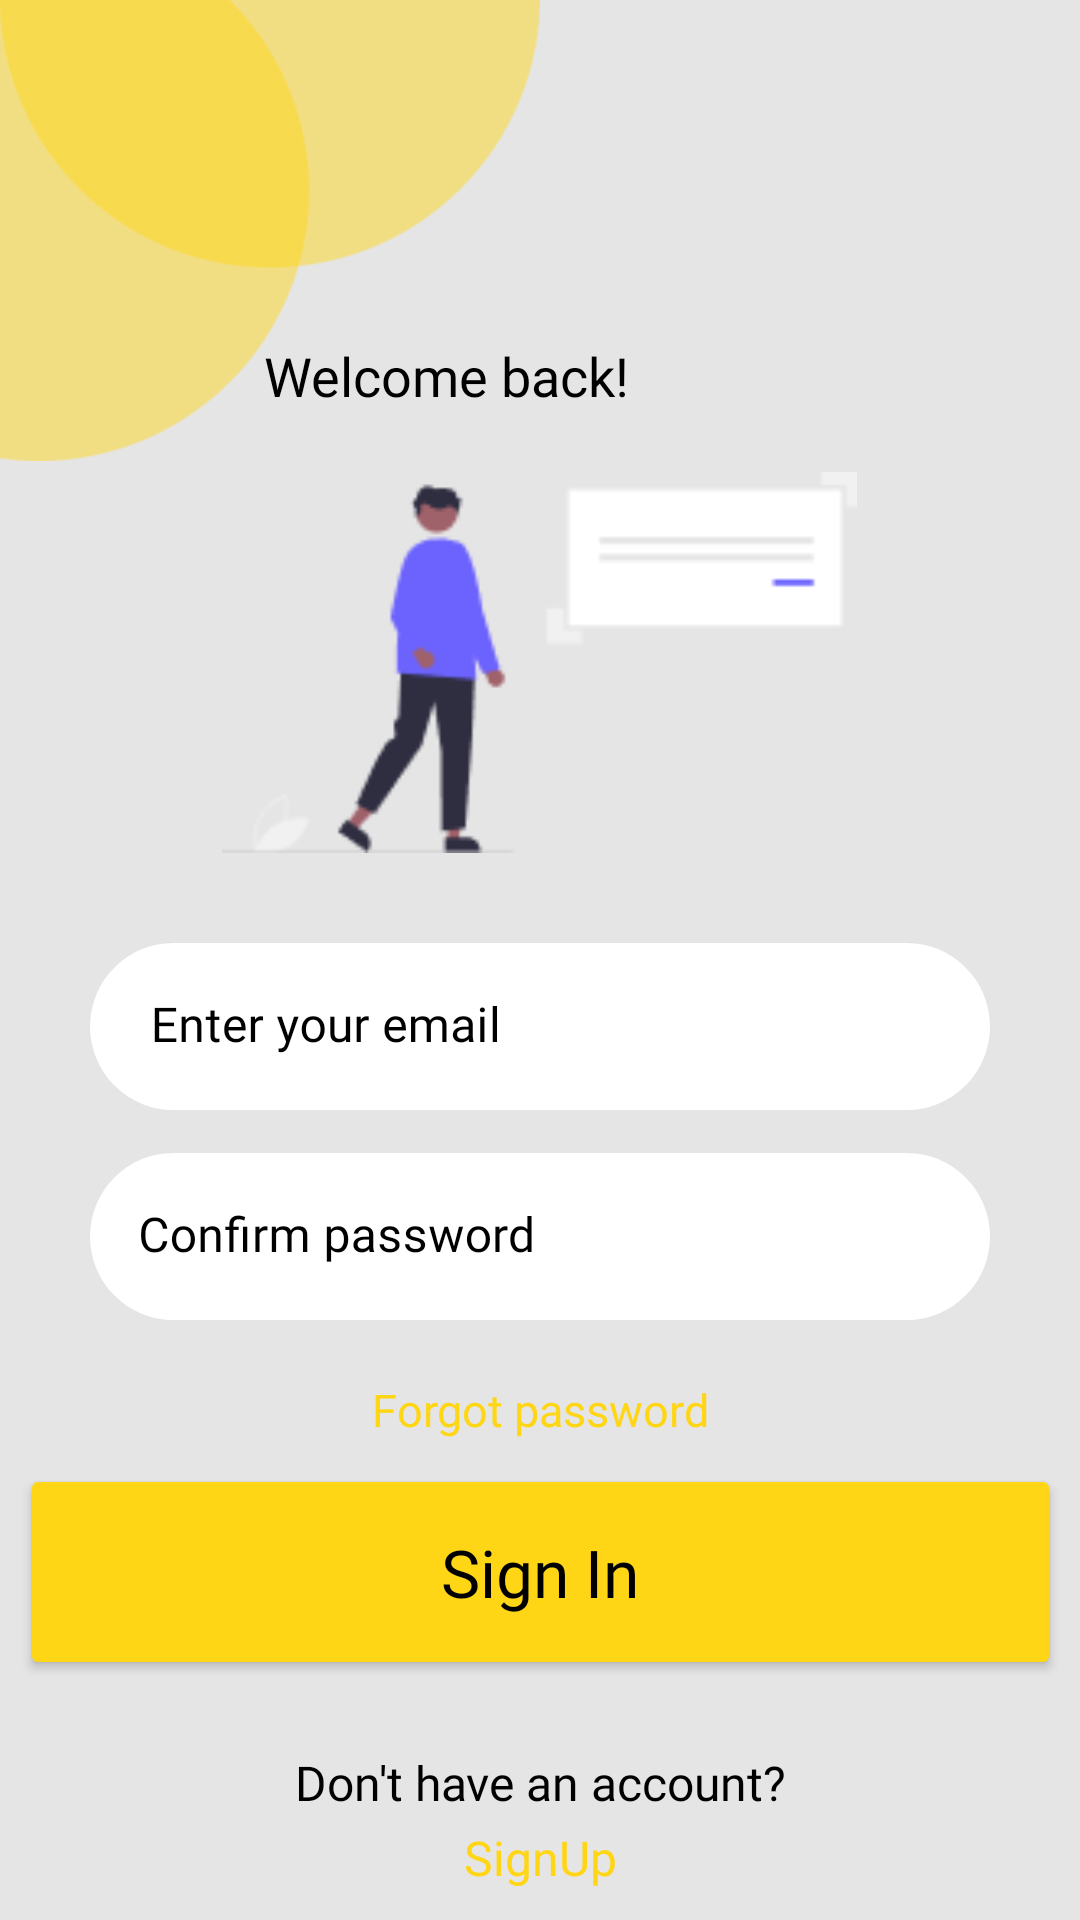

Layout XML and referenced resources for this Android screen:
<!-- AndroidManifest.xml: application theme Theme.Lesson -->
<!-- res/layout/activity_main.xml -->
<?xml version="1.0" encoding="utf-8"?>
<androidx.constraintlayout.widget.ConstraintLayout xmlns:android="http://schemas.android.com/apk/res/android"
    xmlns:app="http://schemas.android.com/apk/res-auto"
    xmlns:tools="http://schemas.android.com/tools"
    android:layout_width="match_parent"
    android:layout_height="match_parent"
    tools:context=".MainActivity"
    android:background="@color/grey"
    tools:ignore="ExtraText">


    <TextView
        android:layout_width="wrap_content"
        android:layout_height="wrap_content"
        android:fontFamily="@font/poppins_bold"
        android:text="Welcome back!"
        android:textColor="@color/black"
        android:textSize="18sp"
        app:layout_constraintBottom_toTopOf="@+id/imageView"
        app:layout_constraintEnd_toEndOf="parent"
        app:layout_constraintHorizontal_bias="0.37"
        app:layout_constraintStart_toStartOf="parent"

        app:layout_constraintVertical_bias="0.282"
        android:layout_marginVertical="20dp"/>

    <ImageView
        android:layout_width="180dp"
        android:layout_height="163dp"
        android:layout_marginTop="-6dp"
        android:src="@drawable/img"
        app:layout_constraintStart_toStartOf="parent"
        app:layout_constraintTop_toTopOf="parent"
        />

    <ImageView
        android:id="@+id/imageView"
        android:layout_width="212dp"
        android:layout_height="127dp"
        android:layout_marginVertical="30dp"
        android:src="@drawable/img_1"
        app:layout_constraintBottom_toTopOf="@+id/textInputLayout3"
        app:layout_constraintEnd_toEndOf="parent"
        app:layout_constraintHorizontal_bias="0.497"
        app:layout_constraintStart_toStartOf="parent" />

    <com.google.android.material.textfield.TextInputLayout
        android:id="@+id/textInputLayout3"
        style="@style/Widget.MaterialComponents.TextInputLayout.OutlinedBox"
        android:layout_width="match_parent"
        android:layout_height="wrap_content"
        android:layout_marginHorizontal="30dp"
        android:layout_marginVertical="270dp"
        android:hint=" Enter your email"
        android:textColorHint="@color/black"
        app:boxBackgroundColor="@color/white"
        app:boxBackgroundMode="filled"
        app:boxCornerRadiusBottomEnd="30dp"
        app:boxCornerRadiusBottomStart="30dp"
        app:boxCornerRadiusTopEnd="30dp"
        app:boxCornerRadiusTopStart="30dp"
        app:boxStrokeColor="@null"
        app:layout_constraintBottom_toBottomOf="parent"
        app:layout_constraintEnd_toEndOf="parent"
        app:layout_constraintStart_toStartOf="parent"
        tools:ignore="MissingConstraints"
        app:boxStrokeWidth="0dp"
        app:boxStrokeWidthFocused="0dp">

        <com.google.android.material.textfield.TextInputEditText
            android:layout_width="match_parent"
            android:layout_height="match_parent"
            android:fontFamily="@font/poppins_regular" />
    </com.google.android.material.textfield.TextInputLayout>

    <com.google.android.material.textfield.TextInputLayout
        android:id="@+id/textInputLayout2"
        style="@style/Widget.MaterialComponents.TextInputLayout.OutlinedBox"
        android:layout_width="match_parent"
        android:layout_height="wrap_content"
        android:layout_marginHorizontal="30dp"
        android:hint="Confirm password"

        android:layout_marginVertical="200dp"
        android:textColorHint="@color/black"
        app:boxBackgroundColor="@color/white"
        app:boxBackgroundMode="filled"
        app:boxCornerRadiusBottomEnd="30dp"
        app:boxCornerRadiusBottomStart="30dp"
        app:boxCornerRadiusTopEnd="30dp"
        app:boxCornerRadiusTopStart="30dp"
        app:boxStrokeColor="@null"
        app:layout_constraintBottom_toBottomOf="parent"
        app:layout_constraintEnd_toEndOf="parent"
        app:layout_constraintStart_toStartOf="parent"
        tools:ignore="MissingConstraints"
        app:boxStrokeWidth="0dp">

        <com.google.android.material.textfield.TextInputEditText
            android:layout_width="match_parent"
            android:layout_height="match_parent"
            android:fontFamily="@font/poppins_regular" />
    </com.google.android.material.textfield.TextInputLayout>

    <TextView
        android:id="@+id/textView5"
        android:layout_width="wrap_content"
        android:layout_height="wrap_content"
        android:layout_marginVertical="160dp"
        android:fontFamily="@font/poppins_bold"
        android:linksClickable="true"
        android:text="Forgot password"
        android:textColor="@color/yellow"

        android:textSize="15sp"
        app:layout_constraintBottom_toBottomOf="parent"
        app:layout_constraintEnd_toEndOf="parent"
        app:layout_constraintStart_toStartOf="parent" />

    <Button
        android:layout_width="347dp"
        android:layout_height="72dp"
        android:layout_marginHorizontal="30dp"
        android:layout_marginVertical="80dp"

        android:backgroundTint="@color/yellow"
        android:hint="Sign In"
        android:textSize="22sp"
        android:fontFamily="@font/poppins_bold"
        android:textColorHint="@color/black"

        app:layout_constraintBottom_toBottomOf="parent"
        app:layout_constraintEnd_toEndOf="parent"
        app:layout_constraintHorizontal_bias="0.498"
        app:layout_constraintStart_toStartOf="parent" />

    <TextView
        android:id="@+id/textView4"
        android:layout_width="wrap_content"
        android:layout_height="wrap_content"
        android:layout_marginVertical="35dp"
        android:fontFamily="@font/poppins_regular"
        android:text="Don't have an account?"
        android:textColor="@color/black"

        android:textSize="16sp"
        app:layout_constraintBottom_toBottomOf="parent"
        app:layout_constraintEnd_toEndOf="parent"
        app:layout_constraintStart_toStartOf="parent" />

    <TextView
        android:layout_width="wrap_content"
        android:layout_height="wrap_content"
        android:layout_marginVertical="10dp"
        android:fontFamily="@font/poppins_bold"
        android:linksClickable="true"
        android:text="SignUp"
        android:textColor="@color/yellow"
        android:textSize="16sp"
        app:layout_constraintBottom_toBottomOf="parent"
        app:layout_constraintEnd_toEndOf="parent"
        app:layout_constraintStart_toStartOf="parent" />

</androidx.constraintlayout.widget.ConstraintLayout>
<!-- resources referenced by this layout -->
<resources>
  <color name="black">#FF000000</color>
  <color name="grey">#E5E5E5</color>
  <color name="white">#FFFFFFFF</color>
  <color name="yellow">#FFD615</color>
  <!-- drawable img: png bitmap (drawable-v24, 4620 bytes) -->
  <!-- drawable img_1: png bitmap (drawable-v24, 2895 bytes) -->
  <style name="Theme.Lesson" parent="Theme.MaterialComponents.DayNight.NoActionBar">
          
          <item name="colorPrimary">@color/black</item>
          <item name="colorPrimaryVariant">@color/black</item>
          <item name="colorOnPrimary">@color/white</item>
          
          <item name="colorSecondary">@color/teal_200</item>
          <item name="colorSecondaryVariant">@color/teal_700</item>
          <item name="colorOnSecondary">@color/black</item>
          
          <item name="android:statusBarColor" tools:targetApi="l">?attr/colorPrimaryVariant</item>
          
      </style>
  <color name="teal_200">#FF03DAC5</color>
  <color name="teal_700">#FF018786</color>
</resources>
